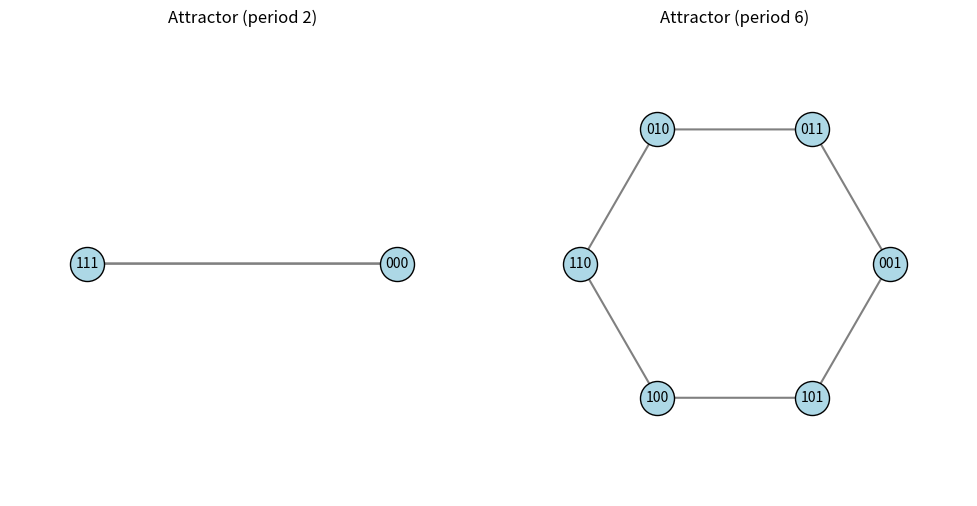

This figure's Python source: (Note: this script raises an exception after producing the figure.)
import matplotlib
matplotlib.use("Agg")
import matplotlib.pyplot as plt
from itertools import product

# ------------------------------------------------------------------
# Repressilator update rule on n = 3 genes (ring of three repressions)
#   X(t+1) = NOT Z(t)
#   Y(t+1) = NOT X(t)
#   Z(t+1) = NOT Y(t)
# State encoded as a tuple (x, y, z) of 0/1 values.
# ------------------------------------------------------------------
def update(state):
    x, y, z = state
    return (1 - z, 1 - x, 1 - y)  # NOT is 1 - value for Boolean 0/1

# ------------------------------------------------------------------
# Boolean attractor enumeration (from 10C.4):
# Because the state space is finite (2^n states) and the dynamics are
# deterministic, every trajectory must eventually revisit a state and
# fall into a cycle (the attractor). We enumerate all states, follow
# each trajectory until it repeats, and record the cycle it lands in.
# ------------------------------------------------------------------
n = 3
all_states = list(product([0, 1], repeat=n))   # all eight states

def fmt(s):
    return "".join(str(b) for b in s)          # tuple -> "010" string

attractors = []          # list of cycles, each a list of states
seen_in_attractor = set()

for start in all_states:
    # Walk the trajectory, remembering the order states were first seen.
    path = []
    pos = {}             # state -> index along this path
    s = start
    while s not in pos:
        pos[s] = len(path)
        path.append(s)
        s = update(s)
    # s is the first repeated state: the cycle runs from pos[s] to the end.
    cycle = path[pos[s]:]
    # Canonicalize the cycle (rotate to its lexicographically smallest
    # start) so we can deduplicate cycles found from different starts.
    k = min(range(len(cycle)), key=lambda i: cycle[i])
    canon = tuple(cycle[k:] + cycle[:k])
    if canon not in seen_in_attractor:
        seen_in_attractor.add(canon)
        attractors.append(list(canon))

# ------------------------------------------------------------------
# Report attractors as arrow chains.
# ------------------------------------------------------------------
print("Number of attractors found:", len(attractors))
fixed_points = []
cyclic = []
for cyc in attractors:
    # Arrow chain closes back on the first state to show it is a cycle.
    chain = " -> ".join(fmt(s) for s in cyc) + " -> " + fmt(cyc[0])
    length = len(cyc)
    print(f"Attractor (period {length}): {chain}")
    if length == 1:
        fixed_points.append(cyc)
    else:
        cyclic.append(cyc)

# ------------------------------------------------------------------
# Separate check: no fixed points, exactly two cyclic attractors,
# one of period 2 (000 -> 111 -> 000) and one of period 6.
# ------------------------------------------------------------------
print("Number of fixed points:", len(fixed_points))
print("Number of cyclic attractors:", len(cyclic))
periods = sorted(len(c) for c in cyclic)
print("Cyclic attractor periods:", periods)

check_no_fixed = (len(fixed_points) == 0)
check_two_cycles = (len(cyclic) == 2)
check_periods = (periods == [2, 6])
print("Check - no fixed points:", check_no_fixed)
print("Check - exactly two cyclic attractors:", check_two_cycles)
print("Check - periods are [2, 6]:", check_periods)
print("All checks pass:", check_no_fixed and check_two_cycles and check_periods)

# One-sentence explanation of why the check confirms the result:
print("Explanation: Finding zero fixed points and only cyclic attractors "
      "(a period-2 and a period-6 cycle) confirms the repressilator has no "
      "stable steady state and instead settles into sustained oscillation, "
      "the discrete analog of the continuous limit cycle.")

# ------------------------------------------------------------------
# Visualization: draw each attractor as a ring of its states.
# ------------------------------------------------------------------
import math
fig, axes = plt.subplots(1, len(attractors), figsize=(5 * len(attractors), 5))
if len(attractors) == 1:
    axes = [axes]
for ax, cyc in zip(axes, attractors):
    m = len(cyc)
    xs = [math.cos(2 * math.pi * i / m) for i in range(m)]
    ys = [math.sin(2 * math.pi * i / m) for i in range(m)]
    for i in range(m):
        j = (i + 1) % m
        ax.annotate("", xy=(xs[j], ys[j]), xytext=(xs[i], ys[i]),
                    arrowprops=dict(arrowstyle="->", color="gray", lw=1.5))
    ax.scatter(xs, ys, s=600, c="lightblue", zorder=3, edgecolors="k")
    for i, s in enumerate(cyc):
        ax.text(xs[i], ys[i], fmt(s), ha="center", va="center", zorder=4)
    ax.set_title(f"Attractor (period {m})")
    ax.set_xlim(-1.5, 1.5)
    ax.set_ylim(-1.5, 1.5)
    ax.set_aspect("equal")
    ax.axis("off")

plt.tight_layout()
plt.savefig("/Users/lvmy/neu/teaching/numericalR/numericalR/recipe-eval/gen/10C.6.1_s2.png")
